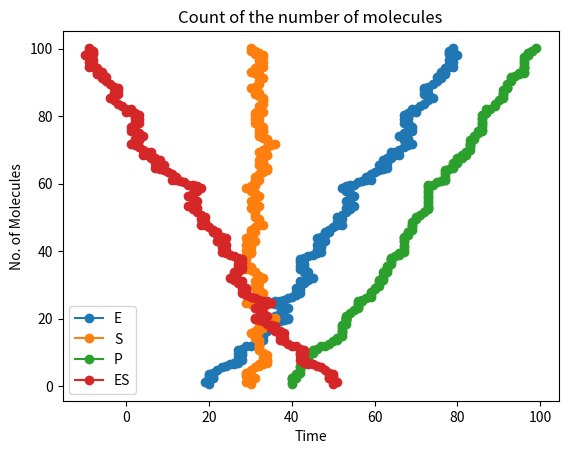

Python code for this plot:
import random
import matplotlib.pyplot as plt
import numpy as np
d={};
l=['E','S','P','ES']
# 4 species

d['E']=[20]
d['S']=[30]
d['P']=[40]
d['ES']=[50]

R1=1/3;
R2=1/3;
R3=1/3;

a=[]

EndTime=100;

t=0;
i=1


while(t<EndTime):
    x=random.randrange(1,4);      # The reaction is randomly picked.
    RandomTime=random.random();    # Time is  randomly generated.
    if(x==1):
        # E + S -> ES
        
        d['E'].append(d['E'][i-1]-1);
        d['S'].append(d['S'][i-1]-1);        
        d['ES'].append(d['ES'][i-1]+1);
        d['P'].append(d['P'][i-1]);
        i=i+1;
        t=t+RandomTime
        a.append(t)

        
    if(x==2):
       # ES -> E + S
        
        d['ES'].append(d['ES'][i-1]-1);
        d['E'].append(d['E'][i-1]+1);        
        d['S'].append(d['S'][i-1]+1);
        d['P'].append(d['P'][i-1]);
        i=i+1;
        t=t+RandomTime
        a.append(t)

    if(x==3):

       # ES -> E + P
        
        d['ES'].append(d['ES'][i-1]-1);
        d['E'].append(d['E'][i-1]+1);        
        d['P'].append(d['P'][i-1]+1);
        d['S'].append(d['S'][i-1]);
        i=i+1;
        t=t+RandomTime
        a.append(t)

#print(len(a))
#print(len(d['E'][:len(a)]))
plt.xlabel('Time')
plt.ylabel('No. of Molecules')
plt.title('Count of the number of molecules')
plt.plot(d['E'][:len(a)],a,marker='o',label='E')
plt.legend()
plt.show()

plt.xlabel('Time')
plt.ylabel('No. of Molecules')
plt.plot(d['S'][:len(a)],a,marker='o',label='S')
plt.legend()
plt.show()

plt.xlabel('Time')
plt.ylabel('No. of Molecules')
plt.plot(d['P'][:len(a)],a,marker='o',label='P')
plt.legend()
plt.show()

plt.xlabel('Time')
plt.ylabel('No. of Molecules')
plt.plot(d['ES'][:len(a)],a,marker='o',label='ES')
plt.legend()
plt.show()

# The pics in folder are for one such example.
